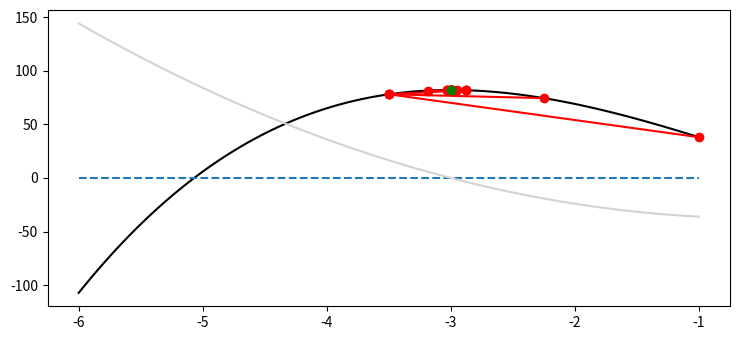

Recreate this plot in Python.
# python -m venv env
# env\Scripts\activate
# where pip
    # C:\Users\<user>\Desktop\Semestr_6\mo-Metody_obliczeniowe\lab\2024-02-27\env\Scripts\pip.exe
    # C:\Users\<user>\AppData\Local\Programs\Python\Python312\Scripts\pip.exe

# 1. [-6, -1]  2x^3 + 3x^2 -36x + 1

import numpy as np
from matplotlib import pyplot as plt


plt.rcParams["figure.figsize"] = [7.50, 3.50]
plt.rcParams["figure.autolayout"] = True

start_a = -6.0
start_b = -1.0
e = 0.001

def f(x):
   return 2 * (x**3) + 3 * (x**2) - 36 * x + 1

def fp(x):
    return 6 * (x**2) + 6 * x - 36

x = np.linspace(-6, -1, 100)

plt.plot(x, f(x), color='black')
plt.plot(x, x*0, '--')
plt.plot(x, fp(x), color='lightgray')


def warunek_konieczny_mbpp(a: float, b: float):
    if fp(a) * fp(b) < 0:
        return m_bisekcji_polowienia_przedzialow(a, b);
    else:
        print("warunek konieczny nie został spełniony")
        return 0



def m_bisekcji_polowienia_przedzialow(a: float, b: float):
    x_sr = (a + b) /2
    if fp(x_sr) == 0:
        plt.plot(x_sr, f(x_sr), 'go')
        return x_sr
    elif abs(fp(x_sr)) < e:
        plt.plot(x_sr, f(x_sr), 'go')
        return x_sr
    elif fp(x_sr) * fp(a) < 0:
        plt.plot([a, x_sr], [f(a), f(x_sr)], 'ro-')
        return m_bisekcji_polowienia_przedzialow(a, x_sr)
    else:
        plt.plot([x_sr, b], [f(x_sr), f(b)], 'ro-')
        return m_bisekcji_polowienia_przedzialow(x_sr, b)
        
    
print(warunek_konieczny_mbpp(start_a, start_b))

plt.show()